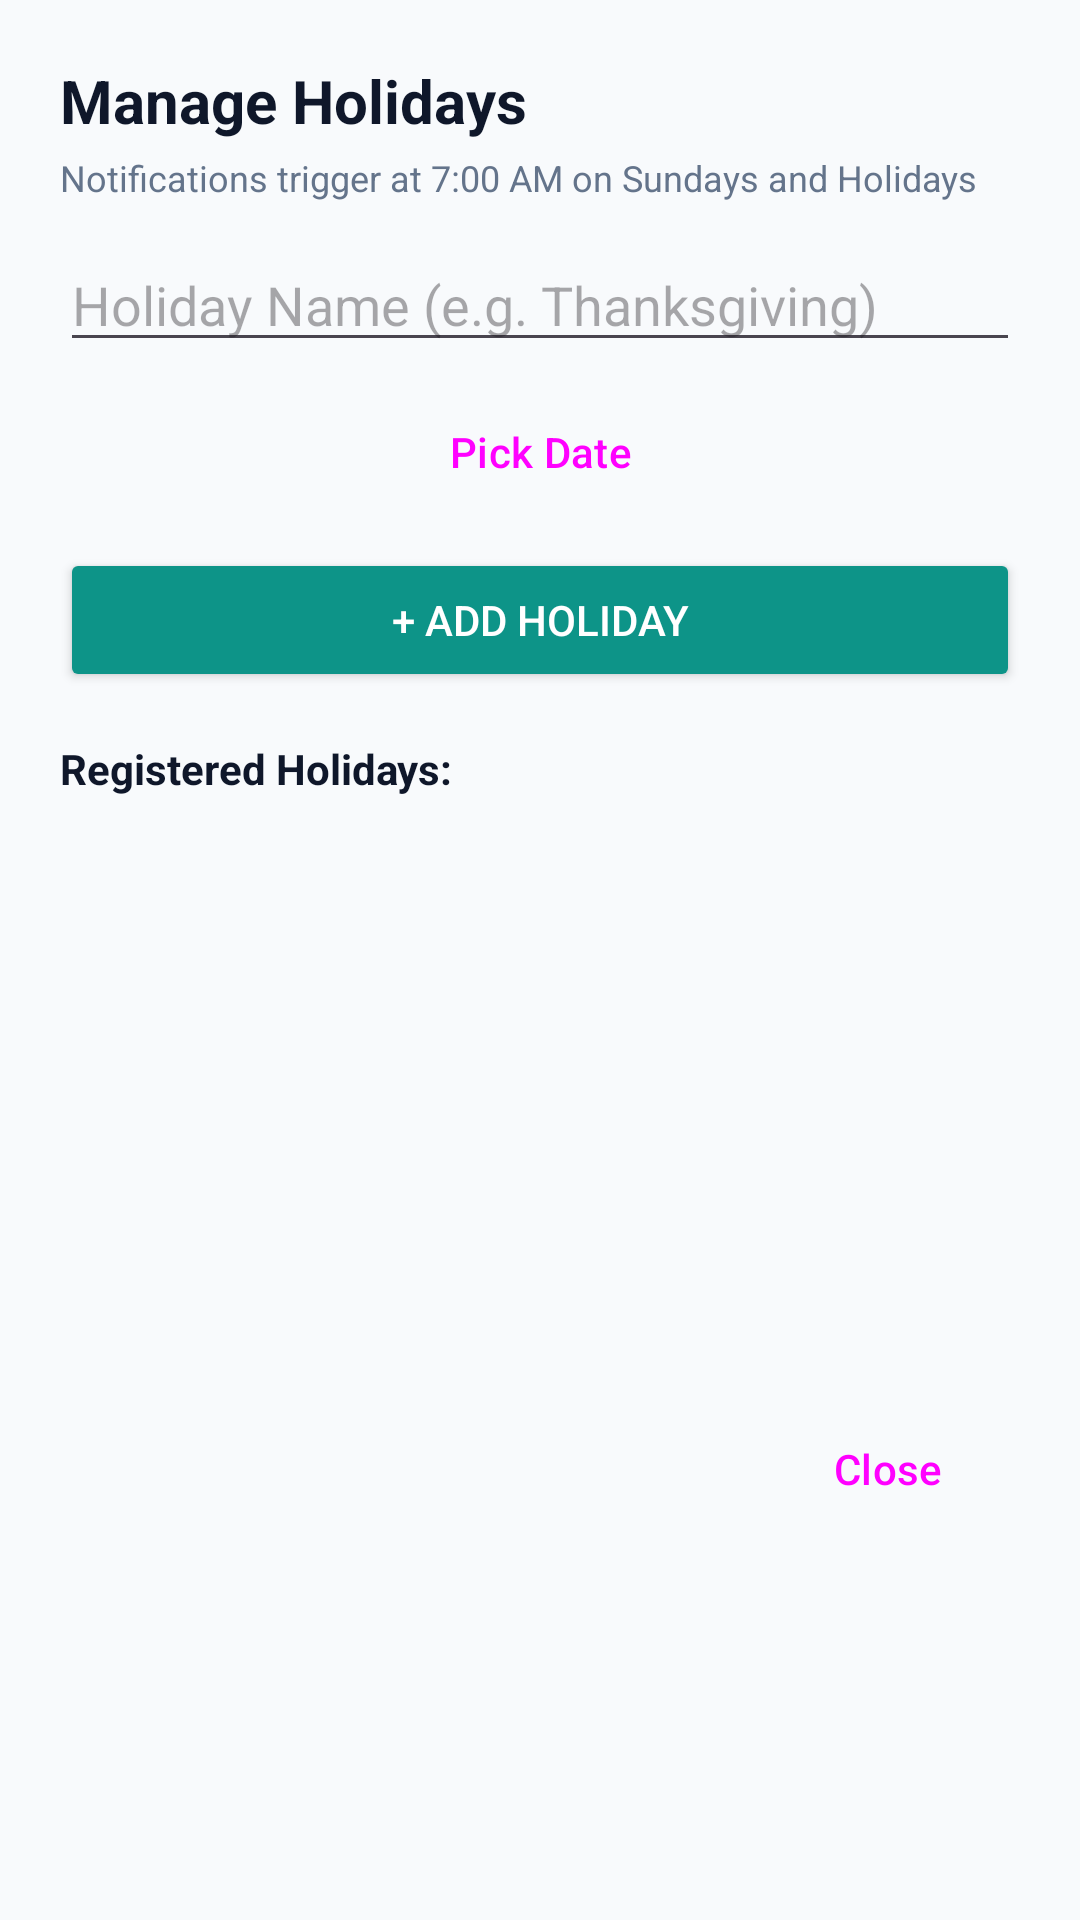

Write the Android layout XML for this screen, with the resource values it uses.
<!-- AndroidManifest.xml: application theme Theme.MarketingTracker -->
<!-- res/layout/dialog_manage_holidays.xml -->
<?xml version="1.0" encoding="utf-8"?>
<LinearLayout xmlns:android="http://schemas.android.com/apk/res/android"
    android:layout_width="match_parent"
    android:layout_height="wrap_content"
    android:background="@drawable/bg_dialog"
    android:orientation="vertical"
    android:padding="20dp">

    <TextView
        android:layout_width="wrap_content"
        android:layout_height="wrap_content"
        android:text="Manage Holidays"
        android:textColor="@color/text_primary"
        android:textSize="20sp"
        android:textStyle="bold" />

    <TextView
        android:layout_width="wrap_content"
        android:layout_height="wrap_content"
        android:layout_marginTop="4dp"
        android:text="Notifications trigger at 7:00 AM on Sundays and Holidays"
        android:textColor="@color/text_secondary"
        android:textSize="12sp" />

    <EditText
        android:id="@+id/etHolidayName"
        android:layout_width="match_parent"
        android:layout_height="wrap_content"
        android:layout_marginTop="12dp"
        android:hint="Holiday Name (e.g. Thanksgiving)" />

    <Button
        android:id="@+id/btnPickHolidayDate"
        style="@style/Widget.Material3.Button.OutlinedButton"
        android:layout_width="match_parent"
        android:layout_height="wrap_content"
        android:layout_marginTop="6dp"
        android:text="Pick Date" />

    <Button
        android:id="@+id/btnAddHoliday"
        android:layout_width="match_parent"
        android:layout_height="wrap_content"
        android:layout_marginTop="8dp"
        android:backgroundTint="@color/primary"
        android:text="+ Add Holiday"
        android:textColor="@android:color/white" />

    <TextView
        android:layout_width="wrap_content"
        android:layout_height="wrap_content"
        android:layout_marginTop="16dp"
        android:text="Registered Holidays:"
        android:textColor="@color/text_primary"
        android:textStyle="bold" />

    <androidx.recyclerview.widget.RecyclerView
        android:id="@+id/rvHolidays"
        android:layout_width="match_parent"
        android:layout_height="180dp"
        android:layout_marginTop="8dp" />

    <Button
        android:id="@+id/btnCloseHolidays"
        style="@style/Widget.Material3.Button.TextButton"
        android:layout_width="wrap_content"
        android:layout_height="wrap_content"
        android:layout_gravity="end"
        android:layout_marginTop="12dp"
        android:text="Close" />

</LinearLayout>
<!-- resources referenced by this layout -->
<resources>
  <color name="primary">#0D9488</color>
  <color name="text_primary">#0F172A</color>
  <color name="text_secondary">#64748B</color>
  <style name="Theme.MarketingTracker" parent="Theme.Material3.DayNight.NoActionBar">
          <item name="colorPrimary">@color/primary</item>
          <item name="colorPrimaryDark">@color/primary_dark</item>
          <item name="colorAccent">@color/accent</item>
          <item name="android:windowBackground">@color/background</item>
          <item name="android:statusBarColor">@color/primary_dark</item>
          <item name="android:navigationBarColor">@color/surface</item>
      </style>
  <color name="primary_dark">#0F766E</color>
  <color name="accent">#F59E0B</color>
  <color name="background">#F8FAFC</color>
  <color name="surface">#FFFFFF</color>
</resources>
